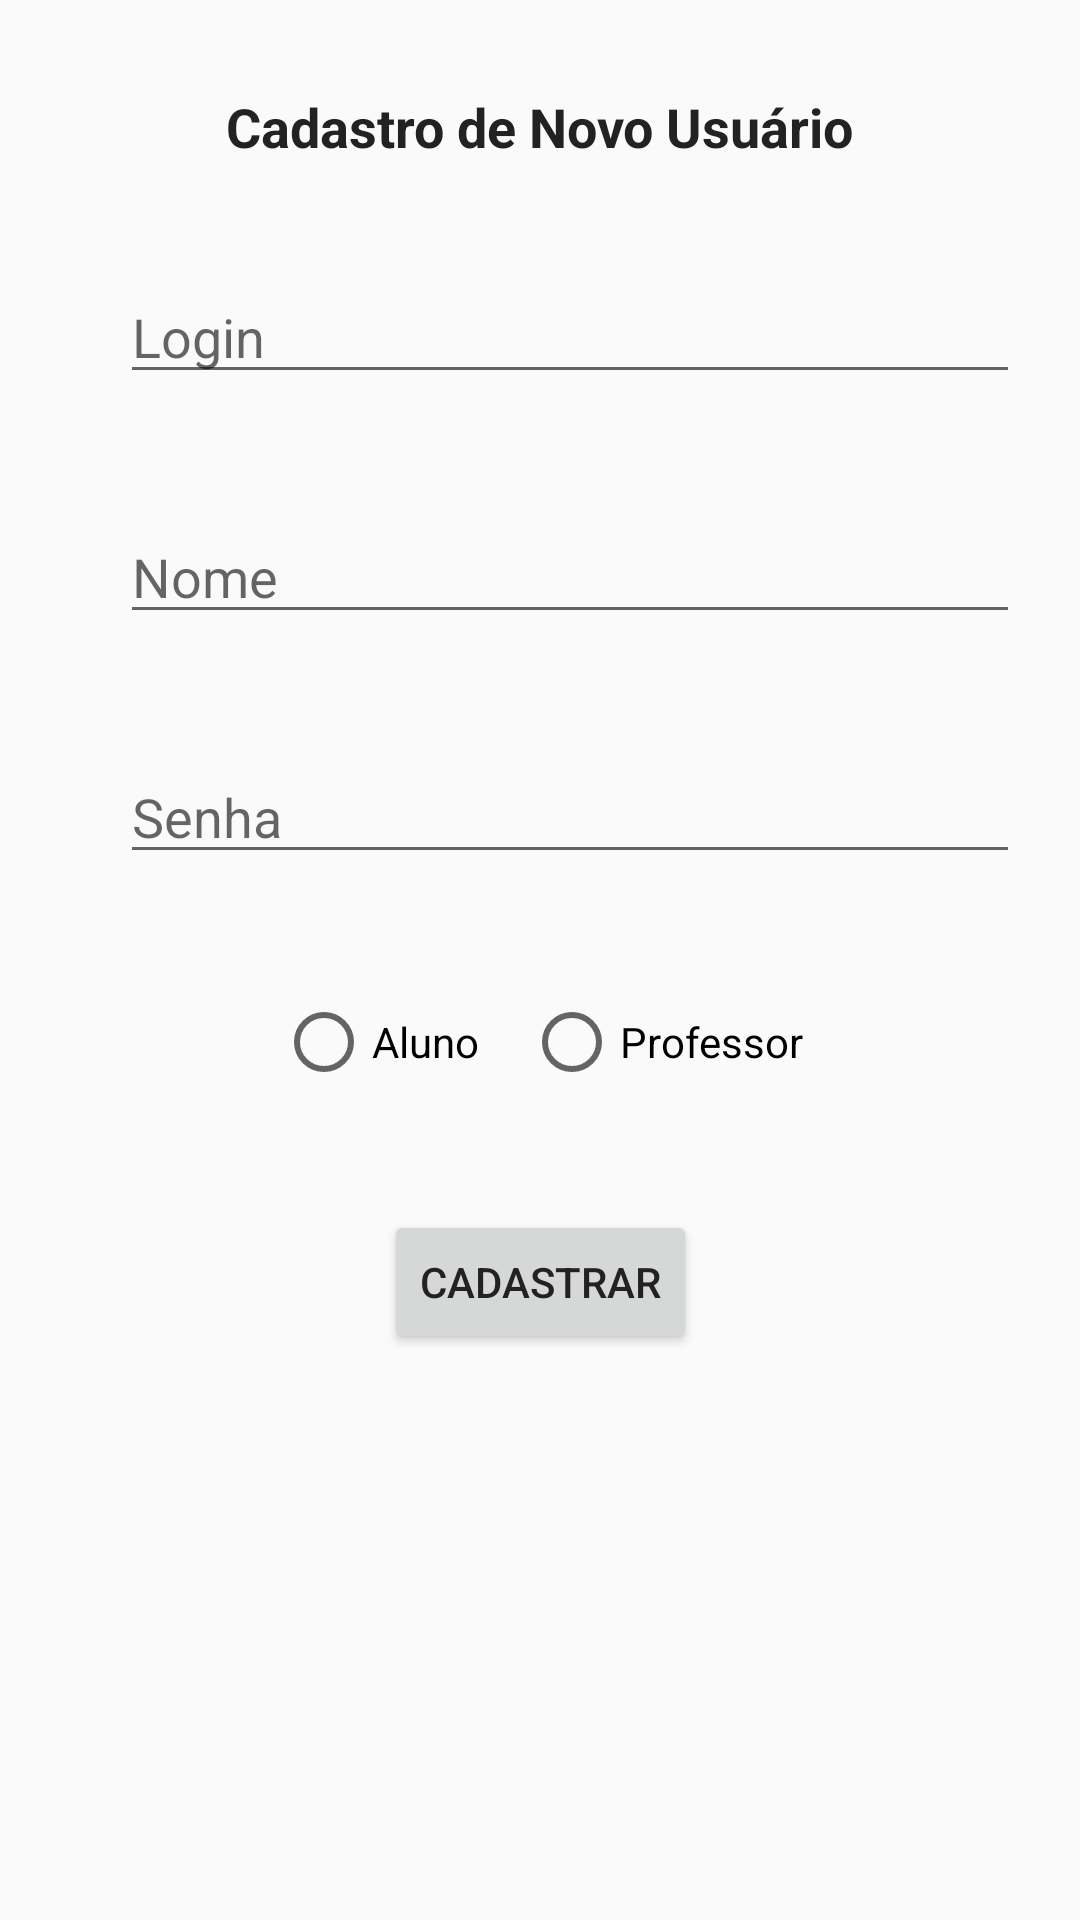

Layout XML and referenced resources for this Android screen:
<!-- AndroidManifest.xml: application theme AppTheme -->
<!-- res/layout/activity_novo_usuario.xml -->
<?xml version="1.0" encoding="utf-8"?>
<android.support.constraint.ConstraintLayout xmlns:android="http://schemas.android.com/apk/res/android"
    xmlns:app="http://schemas.android.com/apk/res-auto"
    xmlns:tools="http://schemas.android.com/tools"
    android:layout_width="match_parent"
    android:layout_height="match_parent"
    tools:context=".NovoUsuarioActivity">

    <TextView
        android:id="@+id/textCadastro"
        android:layout_width="wrap_content"
        android:layout_height="wrap_content"
        android:layout_marginTop="30dp"
        android:text="Cadastro de Novo Usuário"
        android:textSize="18sp"
        android:textStyle="bold"
        app:layout_constraintLeft_toLeftOf="parent"
        app:layout_constraintRight_toRightOf="parent"
        app:layout_constraintTop_toTopOf="parent" />

    <EditText
        android:id="@+id/editNovoLogin"
        android:layout_width="0dp"
        android:layout_height="wrap_content"
        android:layout_marginLeft="40dp"
        android:layout_marginTop="60dp"
        android:layout_marginRight="20dp"
        android:ems="10"
        android:hint="Login"
        android:inputType="textEmailAddress"
        app:layout_constraintLeft_toLeftOf="parent"
        app:layout_constraintRight_toRightOf="parent"
        app:layout_constraintTop_toTopOf="@id/textCadastro" />

    <EditText
        android:id="@+id/editNovoNome"
        android:layout_width="0dp"
        android:layout_height="wrap_content"
        android:layout_marginLeft="40dp"
        android:layout_marginRight="20dp"
        android:layout_marginTop="80dp"
        android:ems="10"
        android:hint="Nome"
        android:inputType="textPersonName"
        app:layout_constraintLeft_toLeftOf="parent"
        app:layout_constraintRight_toRightOf="parent"
        app:layout_constraintTop_toTopOf="@id/editNovoLogin" />

    <EditText
        android:id="@+id/editNovoSenha"
        android:layout_width="0dp"
        android:layout_height="wrap_content"
        android:layout_marginLeft="40dp"
        android:layout_marginRight="20dp"
        android:layout_marginTop="80dp"
        android:ems="10"
        android:hint="Senha"
        android:inputType="textPassword"
        app:layout_constraintLeft_toLeftOf="parent"
        app:layout_constraintRight_toRightOf="parent"
        app:layout_constraintTop_toTopOf="@id/editNovoNome" />

    <RadioGroup
        android:id="@+id/radioNovoTipo"
        android:layout_width="0dp"
        android:layout_height="wrap_content"
        android:layout_marginTop="40dp"
        android:gravity="center"
        android:orientation="horizontal"
        app:layout_constraintLeft_toLeftOf="parent"
        app:layout_constraintRight_toRightOf="parent"
        app:layout_constraintTop_toBottomOf="@id/editNovoSenha">

        <RadioButton
            android:id="@+id/radioNovoAluno"
            android:layout_width="wrap_content"
            android:layout_height="wrap_content"
            android:text="@string/aluno" />

        <RadioButton
            android:id="@+id/radioNovoProfessor"
            android:layout_width="wrap_content"
            android:layout_height="wrap_content"
            android:layout_marginLeft="15dp"
            android:text="@string/professor" />
    </RadioGroup>

    <Button
        android:id="@+id/buttonCadastrar"
        android:layout_width="wrap_content"
        android:layout_height="wrap_content"
        android:layout_marginTop="40dp"
        android:onClick="cadastrarUsuario"
        android:text="Cadastrar"
        app:layout_constraintLeft_toLeftOf="parent"
        app:layout_constraintRight_toRightOf="parent"
        app:layout_constraintTop_toBottomOf="@id/radioNovoTipo" />


</android.support.constraint.ConstraintLayout>
<!-- resources referenced by this layout -->
<resources>
  <string name="aluno">Aluno</string>
  <string name="professor">Professor</string>
  <style name="AppTheme" parent="Theme.AppCompat.Light.DarkActionBar">
          
          <item name="colorPrimary">@color/colorPrimary</item>
          <item name="colorPrimaryDark">@color/colorPrimaryDark</item>
          <item name="colorAccent">@color/colorAccent</item>
          <item name="android:textColor">#222222</item>
      </style>
  <!-- not gathered from this repository: default colours our renderer supplied (Android Studio template values) -->
  <color name="colorPrimary">#FF6200EE</color>
  <color name="colorPrimaryDark">#FF3700B3</color>
  <color name="colorAccent">#FF03DAC5</color>
</resources>
